Run: headless pygame with SDL's dummy video driver; simulated clock (each Clock.tick advances the game by its frame time, no real sleeping); random seed 0; keys injected as events and as key.get_pressed() state; no mouse input.
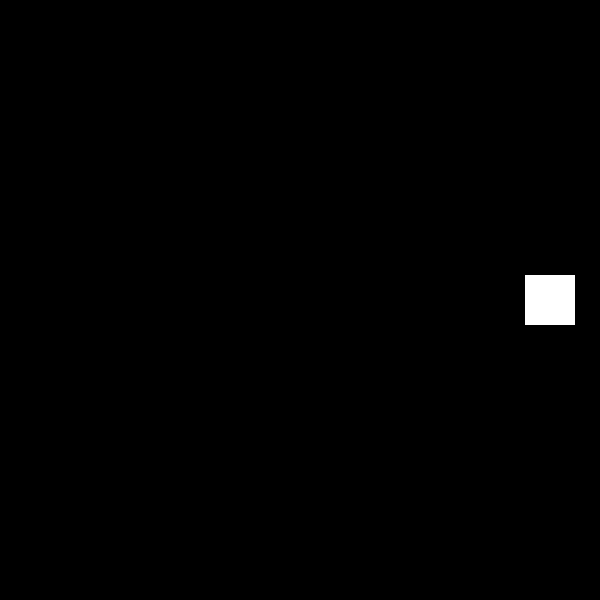
Frame 1 of 4 · flips 1–60 · no input
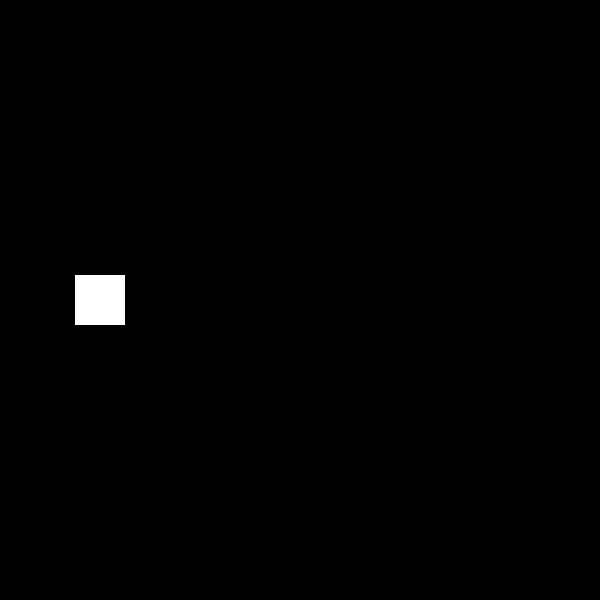
Frame 2 of 4 · flips 61–180 · tapped SPACE, RETURN · held RIGHT (→), D
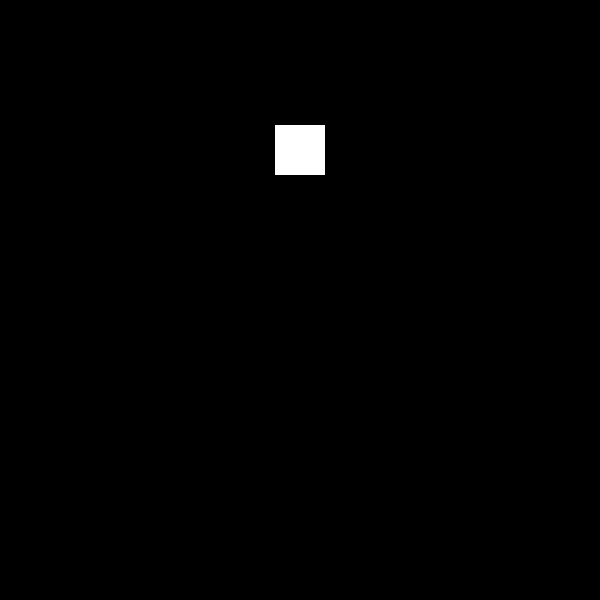
Frame 3 of 4 · flips 181–300 · held DOWN (↓), S
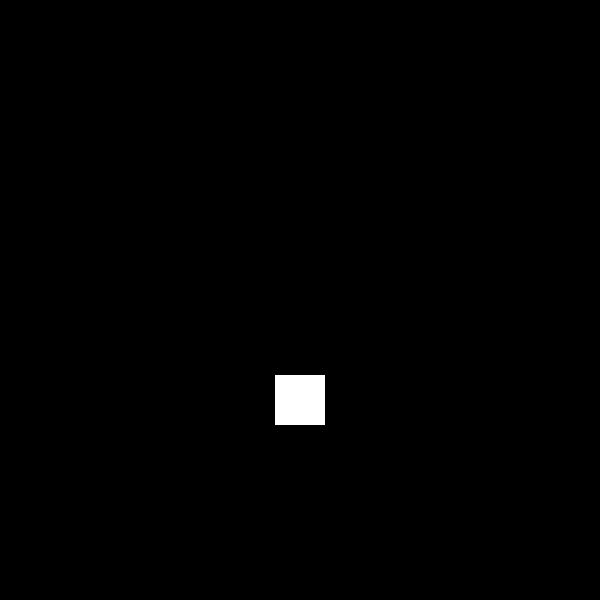
Frame 4 of 4 · flips 301–420 · held LEFT (←), A, UP (↑), W

The pygame program that drew these frames:

import pygame as pg
import time

pg.init()

black, white = (0, 0, 0), (255, 255, 255)

screen_size = width, height = 600, 600
screen = pg.display.set_mode(screen_size)
screen_rect = screen.get_rect()

square_width, square_height = 50, 50
square = pg.Rect(275, 275, square_width, square_height)

delay = int(100 / (width / square_width))

def update():
  pg.time.delay(delay)
  screen.fill(black)
  square.clamp_ip(screen_rect)
  pg.draw.rect(screen, white, square)
  pg.display.update()

while True:
  for event in pg.event.get():
    if event.type == pg.QUIT:
      pg.quit()

  while square.right < width:
    square.move_ip(5, 0)
    update()
  while square.left > 0:
    square.move_ip(-5, 0)
    update()
  while square.right != 325:
    square.move_ip(5, 0)
    update()

  while square.top > 0:
    square.move_ip(0, -5)
    update()
  while square.bottom < height:
    square.move_ip(0, 5)
    update()
  while square.bottom != 325:
    square.move_ip(0, -5)
    update()
